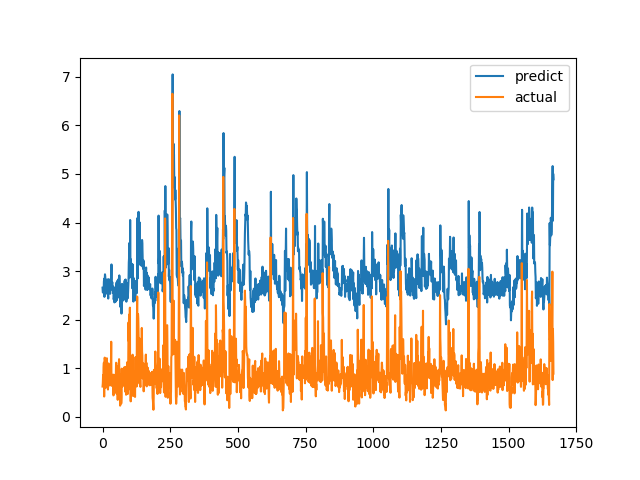

Data behind this chart, as committed beside it:
predict, actual
2.659, 0.6238
2.561, 0.6915
2.561, 0.8558
2.622, 0.7094
2.563, 1.015
2.782, 1.116
2.844, 0.4183
2.47, 1.002
2.82, 1.219
2.934, 1.143
2.891, 0.6528
2.622, 0.6747
2.694, 0.601
2.537, 0.6695
2.647, 0.6538
2.605, 0.7814
2.65, 1.206
2.83, 0.8469
2.756, 0.8286
2.74, 0.6482
2.508, 0.5624
2.435, 0.7183
2.612, 1.1
2.835, 0.9542
2.678, 0.729
2.608, 0.6694
2.566, 0.8631
2.816, 0.6465
2.533, 0.8223
2.65, 0.9236
2.643, 0.8301
2.709, 1.067
2.837, 1.546
3.138, 0.6827
2.621, 0.6386
2.731, 0.6464
2.773, 0.6881
2.669, 0.7274
2.663, 0.65
2.55, 0.8694
2.681, 0.4409
2.418, 0.4519
2.443, 0.7575
2.65, 0.4952
2.356, 0.6851
2.477, 0.7244
2.494, 0.8654
2.59, 0.74
2.37, 0.8071
2.53, 0.8204
2.446, 1.114
2.707, 1.109
2.769, 0.4751
2.403, 1.039
2.797, 0.9458
2.738, 0.7878
2.621, 0.3505
2.455, 0.9368
2.745, 0.9868
2.835, 0.647
... 1,607 more rows
